3-way image classification set "classification_dataset" from GitHub (SahanaK17/Coffee_Fruit_Prediction); label vocabulary: overripe, ripe, unripe.

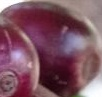
Label: overripe

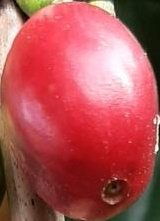
Label: ripe

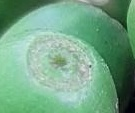
Label: unripe

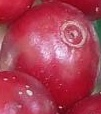
Label: ripe

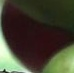
Label: overripe

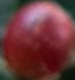
Label: ripe
